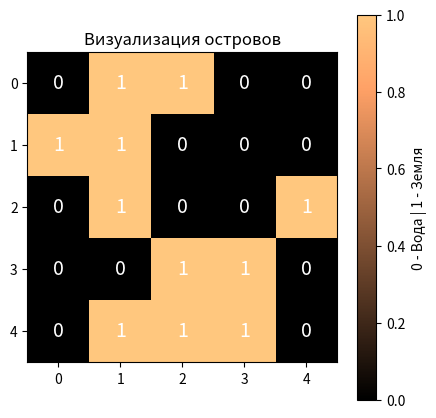

Generate this figure with matplotlib:
import random
import numpy as np
import matplotlib.pyplot as plt

def generate_random_matrix(rows, cols):
    """Генерация случайной бинарной матрицы"""
    return [[random.choice([0, 1]) for _ in range(cols)] for _ in range(rows)]

def count_islands(matrix):
    """Подсчёт количества островов в матрице"""
    if not matrix:
        return 0
    
    rows, cols = len(matrix), len(matrix[0])
    visited = [[False] * cols for _ in range(rows)]
    
    def dfs(r, c):
        """Обход острова в глубину (DFS)"""
        if r < 0 or c < 0 or r >= rows or c >= cols or matrix[r][c] == 0 or visited[r][c]:
            return
        visited[r][c] = True
        # Проверяем 8 направлений (по горизонтали, вертикали и диагоналям)
        directions = [(-1, -1), (-1, 0), (-1, 1), 
                      (0, -1),        (0, 1), 
                      (1, -1), (1, 0), (1, 1)]
        for dr, dc in directions:
            dfs(r + dr, c + dc)

    island_count = 0
    for r in range(rows):
        for c in range(cols):
            if matrix[r][c] == 1 and not visited[r][c]:
                dfs(r, c)
                island_count += 1  # Нашли новый остров
                
    return island_count

def plot_matrix(matrix):
    """Отображение матрицы с цветами (вода = синий, земля = коричневый)"""
    plt.figure(figsize=(5, 5))
    plt.imshow(matrix, cmap='copper', interpolation='nearest')
    plt.colorbar(label="0 - Вода | 1 - Земля")
    
    # Добавляем текстовые значения внутри клеток
    rows, cols = len(matrix), len(matrix[0])
    for i in range(rows):
        for j in range(cols):
            plt.text(j, i, str(matrix[i][j]), ha='center', va='center', color='white', fontsize=14)
    
    plt.xticks(range(cols))
    plt.yticks(range(rows))
    plt.title("Визуализация островов")
    plt.show()

# Генерируем случайную матрицу 5x5
rows, cols = 5, 5
random_matrix = generate_random_matrix(rows, cols)

# Подсчёт количества островов
islands = count_islands(random_matrix)

# Выводим матрицу в консоли
print("Случайная бинарная матрица:")
for row in random_matrix:
    print(" ".join(map(str, row)))
print(f"\nКоличество островов: {islands}")

# Визуализация
plot_matrix(random_matrix)
